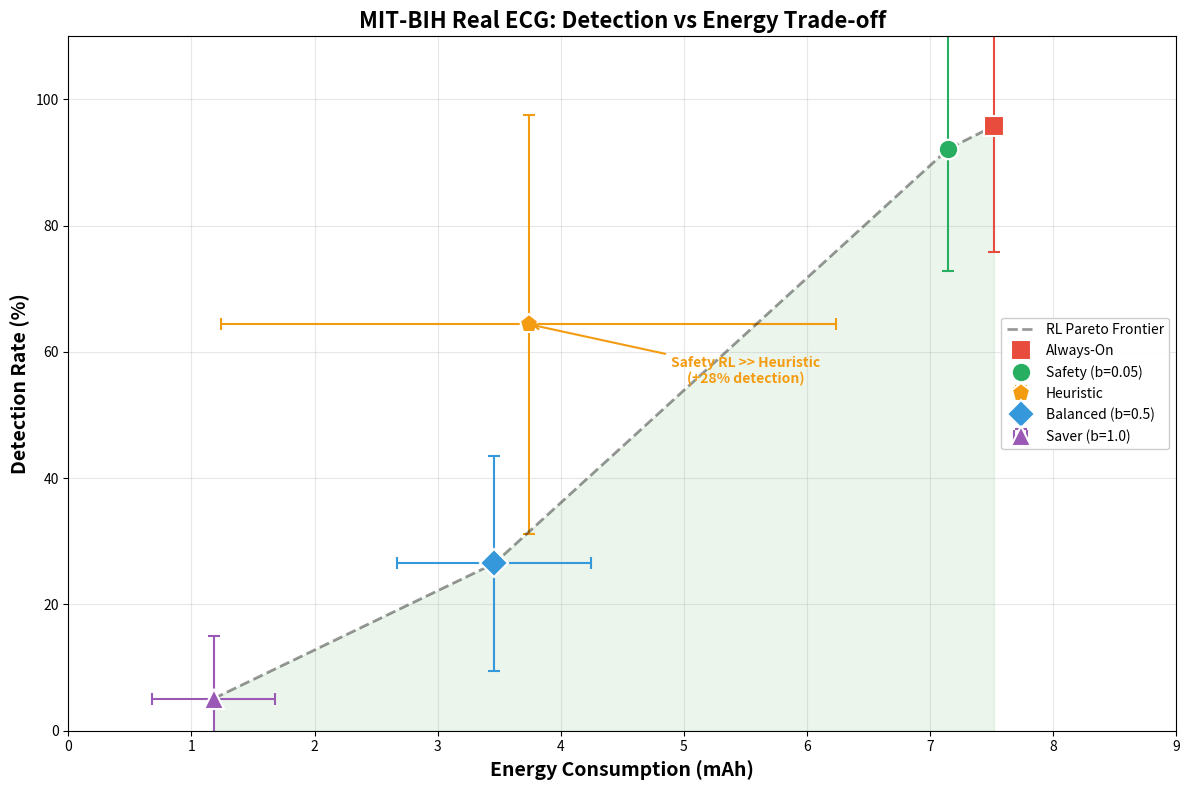

Reproduce this figure in Python.
"""Generate MIT-BIH Pareto Frontier Plot."""
import matplotlib.pyplot as plt
import numpy as np

# MIT-BIH Results  
results = {
    'Always-On': {'det': 95.8, 'det_std': 20.0, 'energy': 7.52, 'energy_std': 0},
    'Safety (b=0.05)': {'det': 92.2, 'det_std': 19.4, 'energy': 7.15, 'energy_std': 0.04},
    'Heuristic': {'det': 64.4, 'det_std': 33.2, 'energy': 3.74, 'energy_std': 2.5},
    'Balanced (b=0.5)': {'det': 26.5, 'det_std': 17.1, 'energy': 3.46, 'energy_std': 0.79},
    'Saver (b=1.0)': {'det': 5.1, 'det_std': 9.9, 'energy': 1.18, 'energy_std': 0.5},
}

fig, ax = plt.subplots(figsize=(12, 8))

colors = {
    'Always-On': '#e74c3c', 
    'Safety (b=0.05)': '#27ae60', 
    'Balanced (b=0.5)': '#3498db', 
    'Saver (b=1.0)': '#9b59b6',
    'Heuristic': '#f39c12',
}
markers = {
    'Always-On': 's', 
    'Safety (b=0.05)': 'o', 
    'Balanced (b=0.5)': 'D', 
    'Saver (b=1.0)': '^',
    'Heuristic': 'p',
}

order = ['Always-On', 'Safety (b=0.05)', 'Heuristic', 'Balanced (b=0.5)', 'Saver (b=1.0)']

for name in order:
    r = results[name]
    ax.errorbar(r['energy'], r['det'], xerr=r['energy_std'], yerr=r['det_std'],
                fmt=markers[name], markersize=14, color=colors[name],
                label=name, capsize=4, capthick=1.5, elinewidth=1.5, 
                markeredgecolor='white', markeredgewidth=1.5)

# RL Pareto frontier
pareto = [(results[n]['energy'], results[n]['det']) for n in 
          ['Saver (b=1.0)', 'Balanced (b=0.5)', 'Safety (b=0.05)', 'Always-On']]
xs, ys = zip(*pareto)
ax.plot(xs, ys, 'k--', alpha=0.4, lw=2, label='RL Pareto Frontier')
ax.fill_between(xs, ys, alpha=0.08, color='green')

ax.set_xlabel('Energy Consumption (mAh)', fontsize=14, fontweight='bold')
ax.set_ylabel('Detection Rate (%)', fontsize=14, fontweight='bold')
ax.set_title('MIT-BIH Real ECG: Detection vs Energy Trade-off', fontsize=16, fontweight='bold')
ax.legend(loc='center right', fontsize=10, framealpha=0.95)
ax.grid(True, alpha=0.3)
ax.set_xlim(0, 9)
ax.set_ylim(0, 110)

# Annotation for RL vs Heuristic
ax.annotate('Safety RL >> Heuristic\n(+28% detection)', 
            xy=(3.74, 64.4), xytext=(5.5, 55),
            fontsize=10, ha='center', color='#f39c12', fontweight='bold',
            arrowprops=dict(arrowstyle='->', color='#f39c12', lw=1.5))

plt.tight_layout()
plt.savefig('pareto_mitbih.png', dpi=150, bbox_inches='tight', facecolor='white')
print("Saved pareto_mitbih.png")
